5-way image classification set "images" from GitHub (JunmyeongPark/yolo26_kant); label vocabulary: knob, sign green, sign off, sign red, sign yellow.

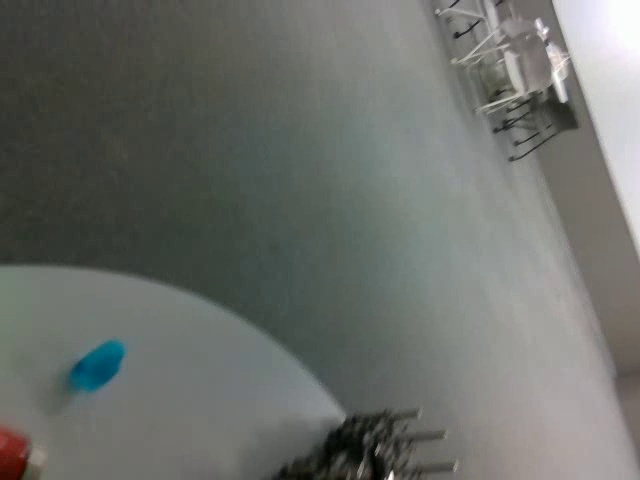
Label: sign green

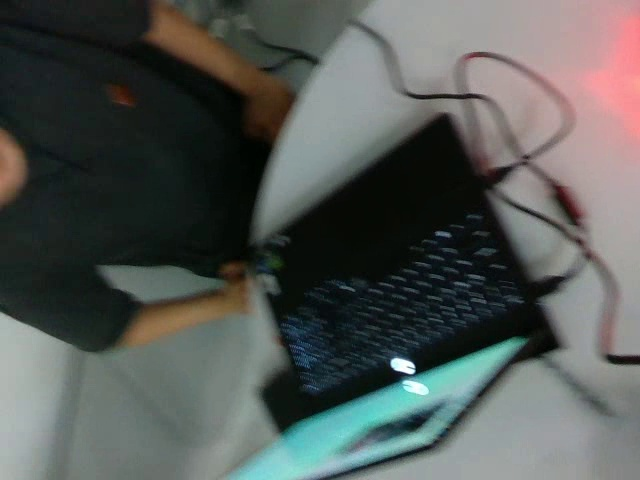
Label: sign red

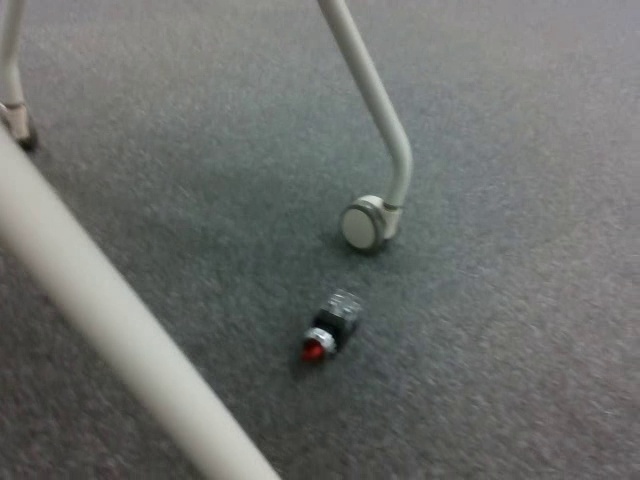
Label: knob

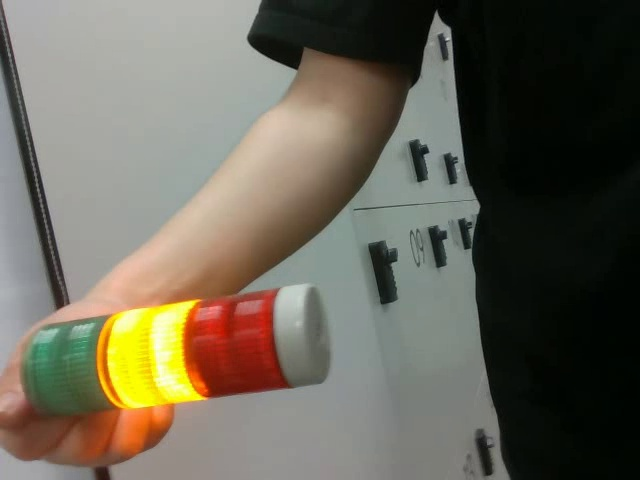
Label: sign yellow

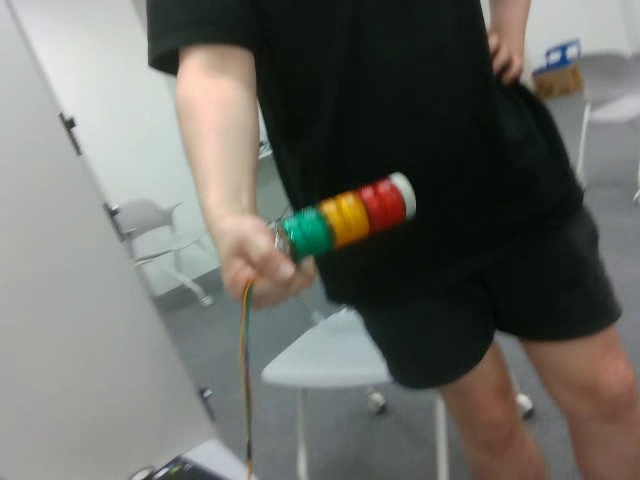
Label: sign off

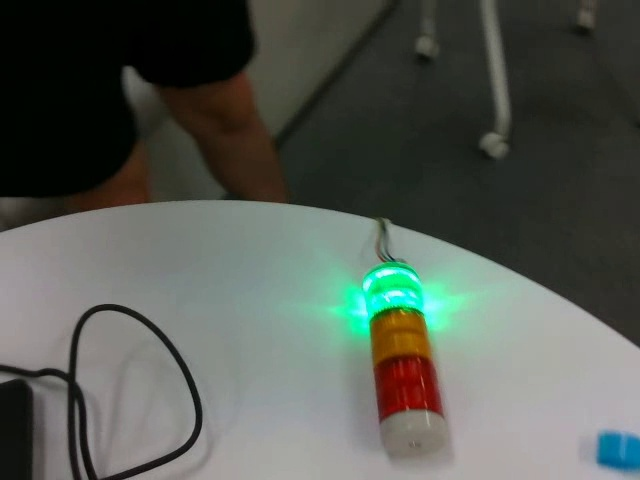
Label: sign green
